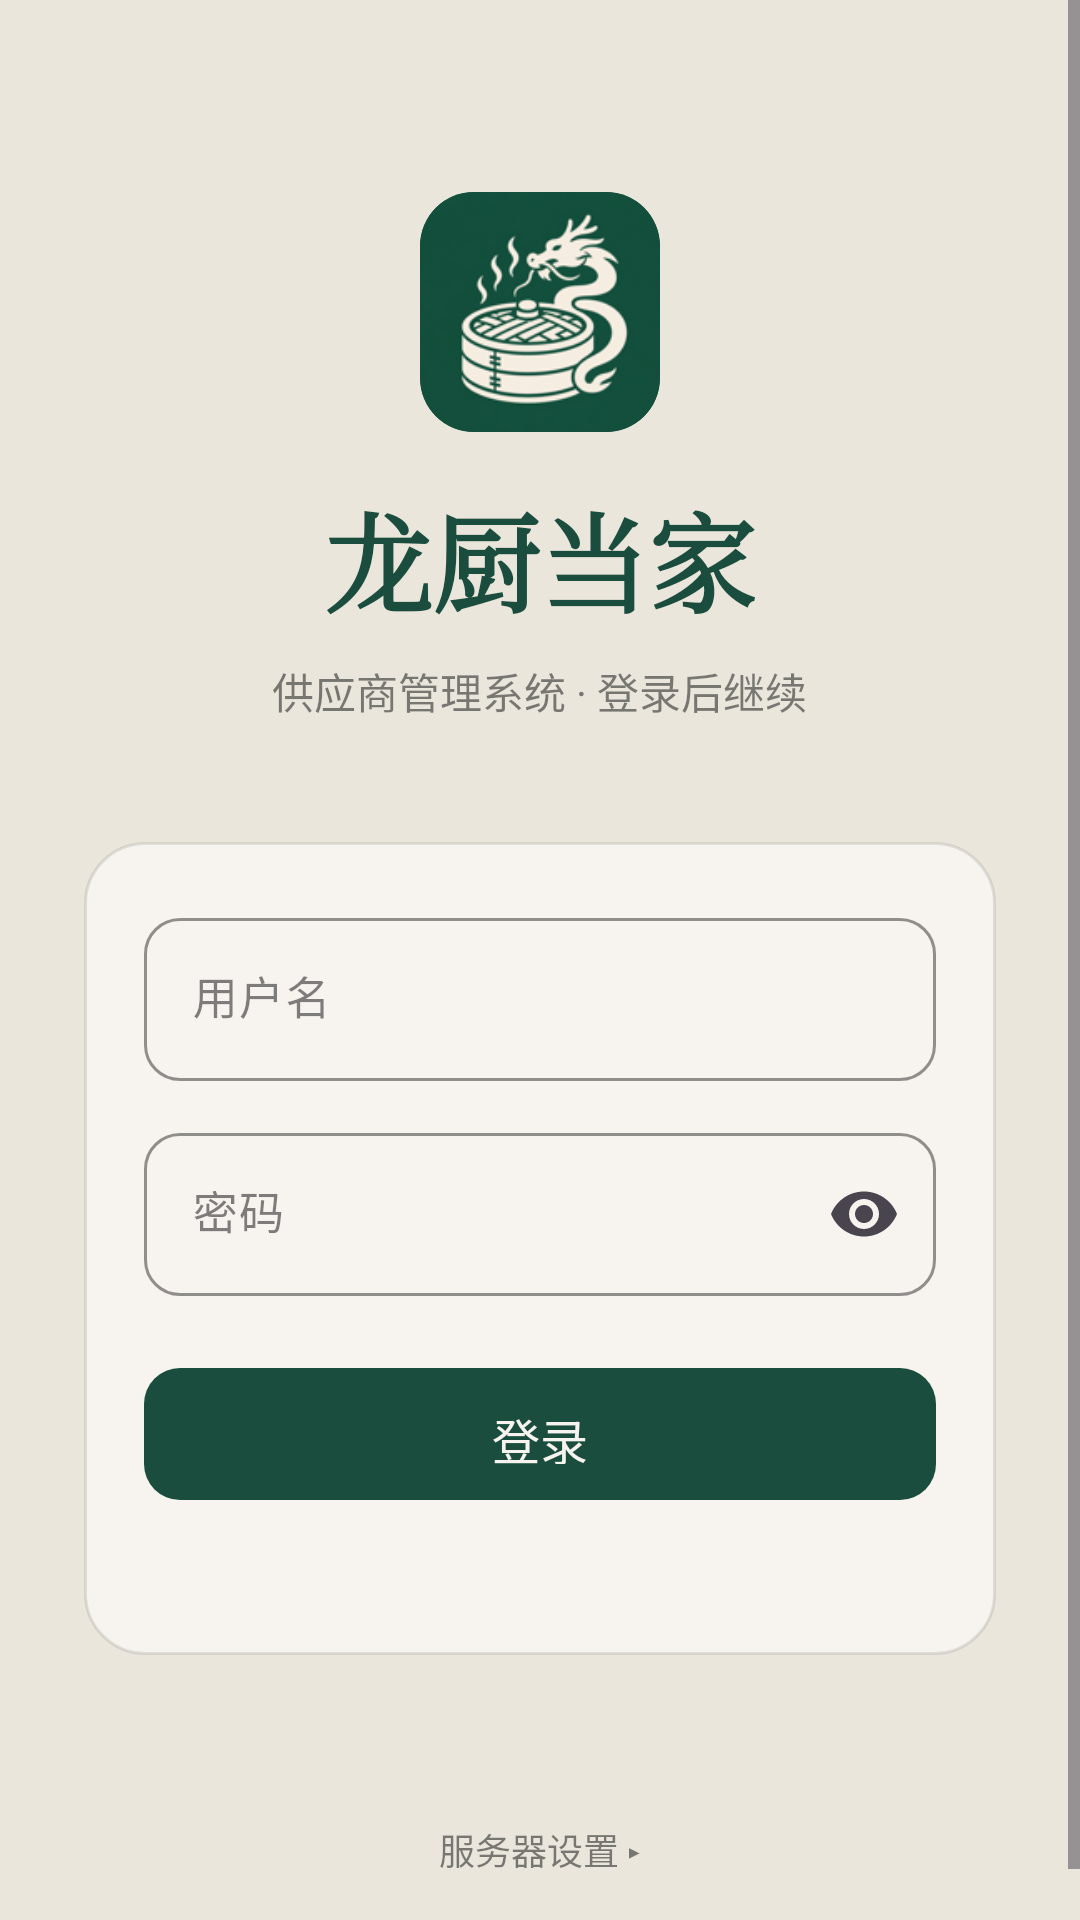

The Android layout XML behind this screen, and the referenced resources:
<!-- AndroidManifest.xml: application theme Theme.Caraxes -->
<!-- res/layout/fragment_login.xml -->
<?xml version="1.0" encoding="utf-8"?>
<ScrollView xmlns:android="http://schemas.android.com/apk/res/android"
    xmlns:app="http://schemas.android.com/apk/res-auto"
    android:layout_width="match_parent"
    android:layout_height="match_parent"
    android:background="@color/paper"
    android:fillViewport="true">

    <LinearLayout
        android:layout_width="match_parent"
        android:layout_height="wrap_content"
        android:gravity="center_horizontal"
        android:orientation="vertical"
        android:paddingHorizontal="28dp"
        android:paddingTop="64dp"
        android:paddingBottom="24dp">

        <ImageView
            android:layout_width="80dp"
            android:layout_height="80dp"
            android:layout_marginBottom="16dp"
            android:background="@drawable/bg_app_icon"
            android:clipToOutline="true"
            android:contentDescription="@string/app_name"
            android:scaleType="centerCrop"
            android:src="@mipmap/ic_launcher" />

        <TextView
            android:layout_width="wrap_content"
            android:layout_height="wrap_content"
            android:fontFamily="serif"
            android:text="龙厨当家"
            android:textColor="@color/pine"
            android:textSize="36sp"
            android:textStyle="bold" />

        <TextView
            android:layout_width="wrap_content"
            android:layout_height="wrap_content"
            android:layout_marginTop="8dp"
            android:text="供应商管理系统 · 登录后继续"
            android:textColor="@color/ink_soft"
            android:textSize="14sp" />

        <LinearLayout
            android:layout_width="match_parent"
            android:layout_height="wrap_content"
            android:layout_marginTop="40dp"
            android:background="@drawable/bg_card"
            android:orientation="vertical"
            android:padding="20dp">

            <com.google.android.material.textfield.TextInputLayout
                style="@style/Widget.Caraxes.TextInput"
                android:layout_width="match_parent"
                android:layout_height="wrap_content"
                android:hint="用户名">
                <com.google.android.material.textfield.TextInputEditText
                    android:id="@+id/username"
                    android:layout_width="match_parent"
                    android:layout_height="wrap_content"
                    android:autofillHints="username"
                    android:inputType="text"
                    android:textColor="@color/ink"
                    android:textSize="15sp" />
            </com.google.android.material.textfield.TextInputLayout>

            <com.google.android.material.textfield.TextInputLayout
                style="@style/Widget.Caraxes.TextInput"
                android:layout_width="match_parent"
                android:layout_height="wrap_content"
                android:layout_marginTop="12dp"
                android:hint="密码"
                app:endIconMode="password_toggle">
                <com.google.android.material.textfield.TextInputEditText
                    android:id="@+id/password"
                    android:layout_width="match_parent"
                    android:layout_height="wrap_content"
                    android:autofillHints="password"
                    android:inputType="textPassword"
                    android:textColor="@color/ink"
                    android:textSize="15sp" />
            </com.google.android.material.textfield.TextInputLayout>

            <com.google.android.material.button.MaterialButton
                android:id="@+id/loginBtn"
                android:layout_width="match_parent"
                android:layout_height="52dp"
                android:layout_marginTop="20dp"
                android:text="登录"
                android:textSize="16sp" />

            <TextView
                android:id="@+id/errorText"
                android:layout_width="match_parent"
                android:layout_height="wrap_content"
                android:layout_marginTop="10dp"
                android:textColor="@color/cinnabar"
                android:textSize="13sp" />
        </LinearLayout>

        <TextView
            android:id="@+id/advancedBtn"
            android:layout_width="wrap_content"
            android:layout_height="wrap_content"
            android:layout_marginTop="48dp"
            android:paddingHorizontal="12dp"
            android:paddingVertical="8dp"
            android:text="服务器设置 ▸"
            android:textColor="@color/ink_soft"
            android:textSize="12sp" />

        <LinearLayout
            android:id="@+id/advancedPanel"
            android:layout_width="match_parent"
            android:layout_height="wrap_content"
            android:layout_marginTop="8dp"
            android:background="@drawable/bg_card"
            android:orientation="vertical"
            android:padding="16dp"
            android:visibility="gone">

            <com.google.android.material.textfield.TextInputLayout
                style="@style/Widget.Caraxes.TextInput"
                android:layout_width="match_parent"
                android:layout_height="wrap_content"
                android:hint="服务器地址">
                <com.google.android.material.textfield.TextInputEditText
                    android:id="@+id/serverUrl"
                    android:layout_width="match_parent"
                    android:layout_height="wrap_content"
                    android:inputType="textUri"
                    android:textColor="@color/ink"
                    android:textSize="14sp" />
            </com.google.android.material.textfield.TextInputLayout>

            <com.google.android.material.button.MaterialButton
                android:id="@+id/saveServerBtn"
                style="@style/Widget.Caraxes.Button.Ghost"
                android:layout_width="match_parent"
                android:layout_height="44dp"
                android:layout_marginTop="12dp"
                android:text="保存地址" />
        </LinearLayout>
    </LinearLayout>
</ScrollView>
<!-- resources referenced by this layout -->
<resources>
  <color name="cinnabar">#B42318</color>
  <color name="ink">#1A1A1A</color>
  <color name="ink_soft">#8C1A1A1A</color>
  <color name="paper">#EBE6DC</color>
  <color name="pine">#1B4D3E</color>
  <!-- drawable bg_app_icon (drawable) -->
  <?xml version="1.0" encoding="utf-8"?>
  <shape xmlns:android="http://schemas.android.com/apk/res/android">
      <solid android:color="@color/pine" />
      <corners android:radius="18dp" />
  </shape>
  <!-- drawable bg_card (drawable) -->
  <?xml version="1.0" encoding="utf-8"?>
  <shape xmlns:android="http://schemas.android.com/apk/res/android">
      <solid android:color="@color/paper2" />
      <stroke android:width="1dp" android:color="@color/line" />
      <corners android:radius="20dp" />
  </shape>
  <string name="app_name">龙厨当家</string>
  <style name="Widget.Caraxes.Button.Ghost" parent="Widget.Material3.Button.OutlinedButton">
          <item name="strokeColor">@color/line</item>
          <item name="strokeWidth">1dp</item>
          <item name="android:textColor">@color/pine</item>
          <item name="cornerRadius">12dp</item>
          <item name="android:textAllCaps">false</item>
          <item name="android:letterSpacing">0</item>
      </style>
  <style name="Widget.Caraxes.TextInput" parent="Widget.Material3.TextInputLayout.OutlinedBox">
          <item name="boxCornerRadiusTopStart">12dp</item>
          <item name="boxCornerRadiusTopEnd">12dp</item>
          <item name="boxCornerRadiusBottomStart">12dp</item>
          <item name="boxCornerRadiusBottomEnd">12dp</item>
          <item name="boxStrokeColor">@color/pine</item>
          <item name="boxStrokeWidth">1dp</item>
          <item name="hintTextColor">@color/pine</item>
          <item name="startIconTint">@color/ink_soft</item>
          <item name="android:textColorHint">@color/ink_soft</item>
      </style>
  <color name="paper2">#F7F4EF</color>
  <color name="line">#1A1A1A1A</color>
  <color name="gold">#9A6B24</color>
  <style name="Widget.Caraxes.Button" parent="Widget.Material3.Button">
          <item name="backgroundTint">@color/pine</item>
          <item name="android:textColor">@color/paper2</item>
          <item name="cornerRadius">12dp</item>
          <item name="android:paddingTop">12dp</item>
          <item name="android:paddingBottom">12dp</item>
          <item name="android:textAllCaps">false</item>
          <item name="android:letterSpacing">0</item>
      </style>
  <style name="Widget.Caraxes.Chip" parent="Widget.Material3.Chip.Filter">
          <item name="chipBackgroundColor">@color/chip_bg</item>
          <item name="android:textColor">@color/chip_text</item>
          <item name="chipStrokeColor">@color/line</item>
          <item name="chipStrokeWidth">1dp</item>
          <item name="checkedIconVisible">false</item>
          <item name="android:textSize">13sp</item>
          <item name="chipMinHeight">36dp</item>
          <item name="chipCornerRadius">10dp</item>
      </style>
  <!-- drawable bg_dialog (drawable) -->
  <?xml version="1.0" encoding="utf-8"?>
  <shape xmlns:android="http://schemas.android.com/apk/res/android">
      <solid android:color="@color/paper2" />
      <corners android:radius="24dp" />
  </shape>
  <style name="ShapeAppearance.Caraxes.Dialog" parent="">
          <item name="cornerFamily">rounded</item>
          <item name="cornerSize">24dp</item>
      </style>
  <style name="Widget.Caraxes.Dialog.Positive" parent="Widget.Material3.Button.TextButton.Dialog">
          <item name="android:textColor">@color/pine</item>
          <item name="android:textAllCaps">false</item>
          <item name="android:letterSpacing">0</item>
      </style>
  <style name="Widget.Caraxes.Dialog.Negative" parent="Widget.Material3.Button.TextButton.Dialog">
          <item name="android:textColor">@color/ink_soft</item>
          <item name="android:textAllCaps">false</item>
          <item name="android:letterSpacing">0</item>
      </style>
</resources>
